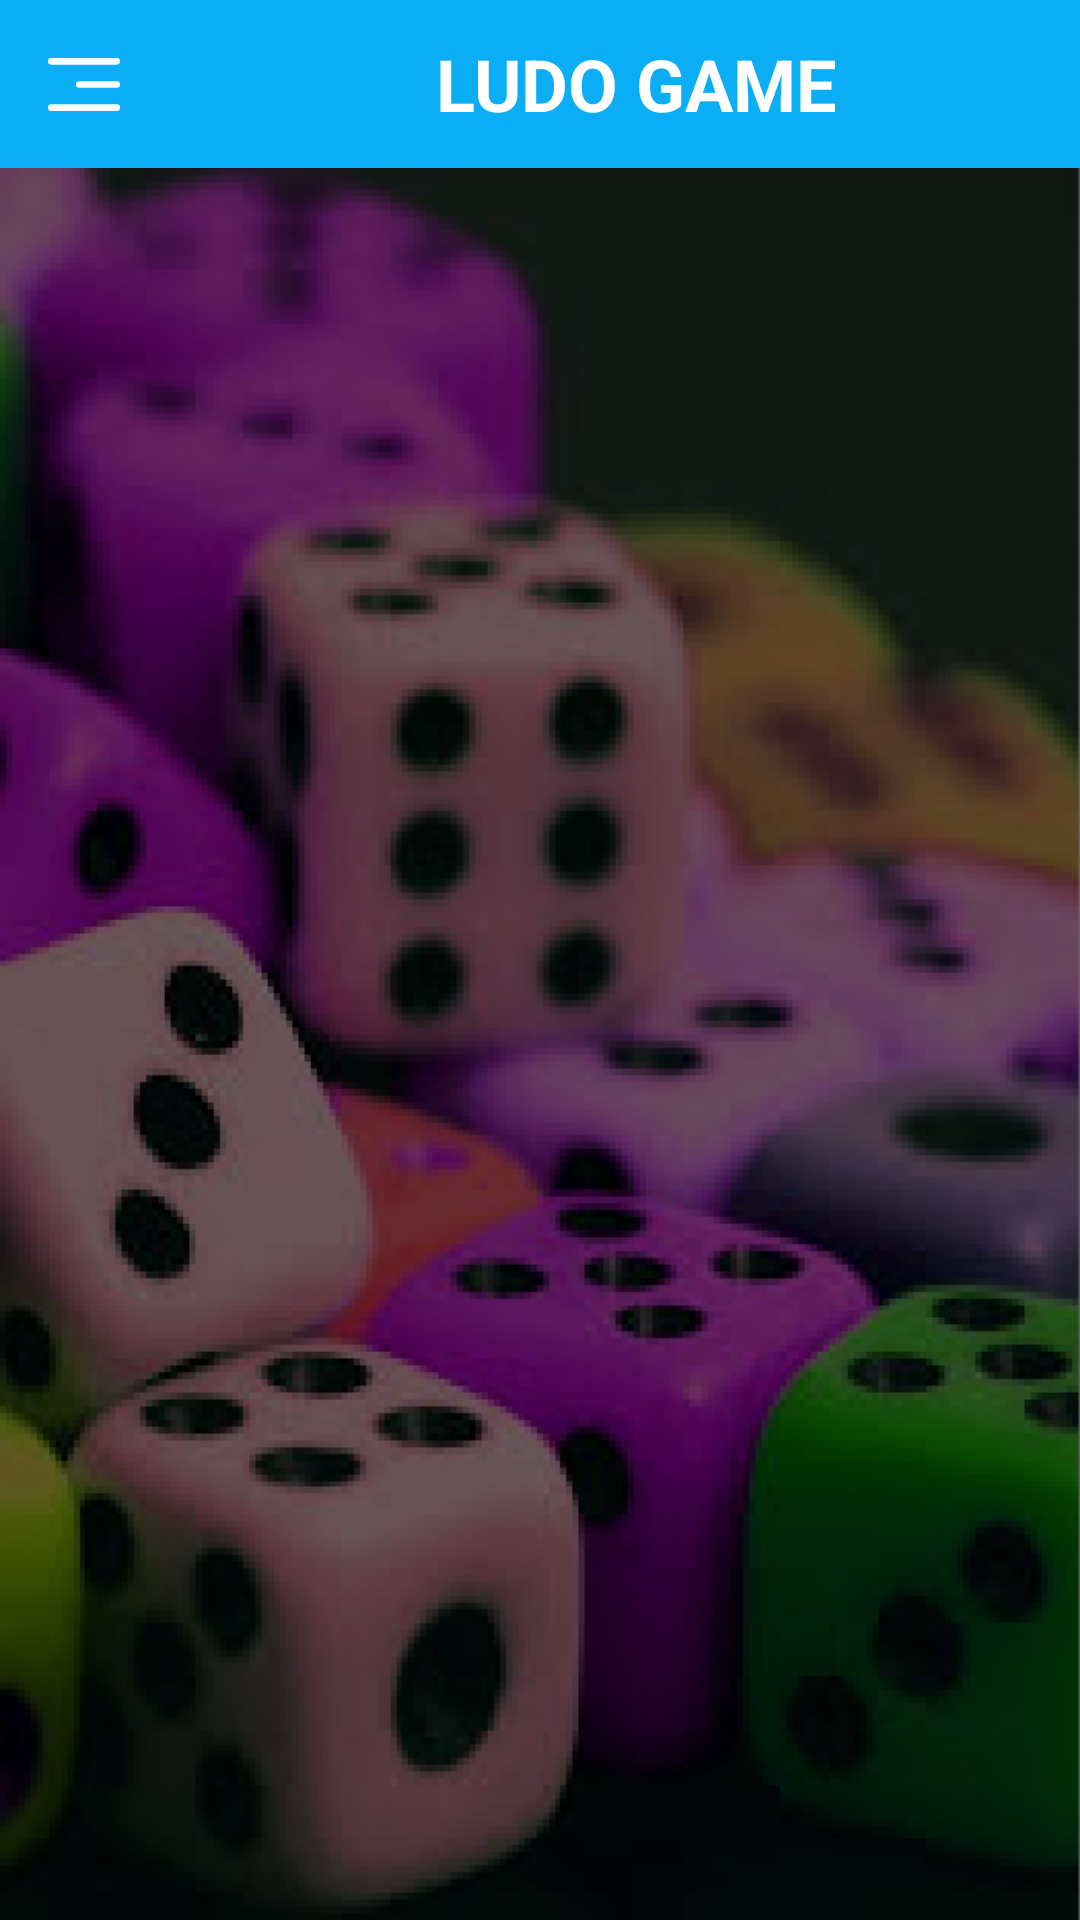

Layout XML and referenced resources for this Android screen:
<!-- AndroidManifest.xml: application theme Theme.Ludo -->
<!-- res/layout/activity_main.xml -->
<?xml version="1.0" encoding="utf-8"?>
<androidx.drawerlayout.widget.DrawerLayout xmlns:android="http://schemas.android.com/apk/res/android"
    xmlns:app="http://schemas.android.com/apk/res-auto"
    xmlns:tools="http://schemas.android.com/tools"
    android:id="@+id/drawerlayout"
    android:layout_width="match_parent"
    android:layout_height="match_parent"
    android:background="@drawable/ludobg"
    android:fitsSystemWindows="true">

    <androidx.constraintlayout.widget.ConstraintLayout
        android:layout_width="match_parent"
        android:layout_height="match_parent"
        android:background="@color/backgroundblack"
        tools:context=".MainActivity">

        <com.google.android.material.appbar.AppBarLayout
            android:id="@+id/appbarlayout"
            android:layout_width="match_parent"
            android:layout_height="wrap_content"
            app:layout_constraintEnd_toEndOf="parent"
            app:layout_constraintStart_toStartOf="parent"
            app:layout_constraintTop_toTopOf="parent">

            <androidx.appcompat.widget.Toolbar
                android:id="@+id/maintoolbar"

                android:layout_width="match_parent"
                android:layout_height="wrap_content"
                android:gravity="center"

                app:navigationIcon="@drawable/ic_hamburger">

                <androidx.constraintlayout.widget.ConstraintLayout
                    android:layout_width="match_parent"
                    android:layout_height="match_parent"
                           android:orientation="horizontal">

                    <TextView
                        android:id="@+id/titleEditText"
                        android:layout_width="wrap_content"
                        android:layout_height="wrap_content"
                        android:layout_marginEnd="8dp"

                        android:gravity="center"
                        android:layout_marginRight="?attr/actionBarSize"

                        android:text="@string/app_name"
                        android:textColor="@color/white"
                        android:textSize="24sp"
                        android:textStyle="bold"
                        app:layout_constraintBottom_toBottomOf="parent"
                        app:layout_constraintEnd_toStartOf="@+id/rechargelineartoolbar"
                        app:layout_constraintStart_toStartOf="parent"
                        app:layout_constraintTop_toTopOf="parent" />

                    <LinearLayout
                        android:id="@+id/rechargelineartoolbar"
                        android:layout_width="wrap_content"
                        android:layout_height="match_parent"
                        android:layout_marginTop="8dp"
                        android:layout_marginEnd="16dp"
                        android:layout_marginRight="16dp"
                        android:gravity="center"
                        android:orientation="vertical"
                        android:visibility="gone"
                        app:layout_constraintBottom_toBottomOf="parent"
                        app:layout_constraintEnd_toStartOf="@+id/saleslineartoolbar"
                        app:layout_constraintTop_toTopOf="parent">

                        <ImageView
                            android:layout_width="24dp"
                            android:layout_height="24dp"
                            android:src="@drawable/ic_icon_material_phone_iphone" />

                        <TextView
                            android:layout_width="wrap_content"
                            android:layout_height="wrap_content"
                            android:text="Recharge"
                            android:textColor="@color/white" />
                    </LinearLayout>

                    <LinearLayout
                        android:id="@+id/saleslineartoolbar"
                        android:layout_width="wrap_content"
                        android:layout_height="match_parent"
                        android:layout_marginTop="8dp"
                        android:layout_marginEnd="16dp"
                        android:layout_marginRight="16dp"
                        android:gravity="center"
                        android:orientation="vertical"
                        android:visibility="gone"
                        app:layout_constraintBottom_toBottomOf="parent"
                        app:layout_constraintEnd_toEndOf="parent"
                        app:layout_constraintTop_toTopOf="parent">

                        <ImageView
                            android:layout_width="24dp"
                            android:layout_height="24dp"
                            android:src="@drawable/sales" />

                        <TextView
                            android:layout_width="wrap_content"
                            android:layout_height="wrap_content"
                            android:text="Sales"
                            android:textColor="@color/white" />
                    </LinearLayout>


                </androidx.constraintlayout.widget.ConstraintLayout>
            </androidx.appcompat.widget.Toolbar>
        </com.google.android.material.appbar.AppBarLayout>

        <FrameLayout
            android:id="@+id/container"
            android:layout_width="0dp"
            android:layout_height="0dp"
            android:text="Hello World!"
            app:layout_constraintBottom_toTopOf="@+id/bottomNav"
            app:layout_constraintLeft_toLeftOf="parent"
            app:layout_constraintRight_toRightOf="parent"
            app:layout_constraintTop_toBottomOf="@id/appbarlayout" />

        <com.google.android.material.bottomnavigation.BottomNavigationView
            android:id="@+id/bottomNav"
            android:layout_width="match_parent"
            android:layout_height="wrap_content"
            android:background="@android:color/transparent"
            android:visibility="gone"
            app:itemIconTint="@color/white"
            app:itemTextColor="@color/white"
            app:labelVisibilityMode="labeled"

            app:layout_constraintBottom_toBottomOf="parent"
            app:layout_constraintEnd_toEndOf="parent"
            app:layout_constraintStart_toStartOf="parent"
            app:menu="@menu/bottom_nav_menu" />

        <ProgressBar
            android:id="@+id/progressbar"
            android:layout_width="wrap_content"
            android:layout_height="wrap_content"
            android:visibility="gone"
            app:layout_constraintBottom_toBottomOf="parent"
            app:layout_constraintEnd_toEndOf="parent"
            app:layout_constraintStart_toStartOf="parent"
            app:layout_constraintTop_toTopOf="parent" />

    </androidx.constraintlayout.widget.ConstraintLayout>

    <com.google.android.material.navigation.NavigationView
        android:id="@+id/navigationView"
        android:layout_width="wrap_content"
        android:layout_height="match_parent"
        android:layout_gravity="start"
        android:background="@color/black"
        android:fitsSystemWindows="true"
        app:headerLayout="@layout/menu_header_layout"
        app:itemIconTint="@color/white"
        app:itemTextColor="@color/white"
        app:menu="@menu/side_nav_menu" />
</androidx.drawerlayout.widget.DrawerLayout>
<!-- res/layout/menu_header_layout.xml (included above) -->
<?xml version="1.0" encoding="utf-8"?>
<LinearLayout xmlns:android="http://schemas.android.com/apk/res/android"
    android:layout_width="match_parent"
    android:layout_height="wrap_content"
    android:fitsSystemWindows="true"
    android:gravity="center"
    android:orientation="horizontal">

    <ImageView
        android:layout_width="wrap_content"
        android:layout_height="wrap_content"

        android:src="@drawable/djfksdj" />

    <TextView
        android:layout_width="wrap_content"
        android:layout_height="wrap_content"
        android:layout_weight="1"
        android:text="MENU"
        android:textColor="@color/white"
        android:textSize="24sp" />
</LinearLayout>
<!-- resources referenced by this layout -->
<resources>
  <color name="backgroundblack">#94000000</color>
  <color name="black">#FF000000</color>
  <color name="white">#FFFFFFFF</color>
  <!-- drawable djfksdj: png bitmap (drawable-xxxhdpi, 95062 bytes) -->
  <!-- drawable ic_hamburger (drawable) -->
  <vector android:autoMirrored="true" android:height="17.768064dp"
      android:viewportHeight="19.918" android:viewportWidth="26.904"
      android:width="24dp" xmlns:android="http://schemas.android.com/apk/res/android">
      <path android:fillColor="#00000000"
          android:pathData="M1.25,1.25L25.654,1.25"
          android:strokeColor="#fff" android:strokeLineCap="round" android:strokeWidth="2.5"/>
      <path android:fillColor="#00000000"
          android:pathData="M1.25,18.668L25.654,18.668"
          android:strokeColor="#fff" android:strokeLineCap="round" android:strokeWidth="2.5"/>
      <path android:fillColor="#00000000"
          android:pathData="M11.682,9.959L25.654,9.959"
          android:strokeColor="#fff" android:strokeLineCap="round" android:strokeWidth="2.5"/>
  </vector>
  <!-- drawable ic_icon_material_phone_iphone (drawable) -->
  <vector xmlns:android="http://schemas.android.com/apk/res/android"
      android:width="14.5dp"
      android:height="24.538dp"
      android:viewportWidth="14.5"
      android:viewportHeight="24.538">
    <path
        android:pathData="M11.712,0L2.788,0A2.789,2.789 0,0 0,0 2.788L0,21.75a2.789,2.789 0,0 0,2.788 2.788h8.923A2.789,2.789 0,0 0,14.5 21.75L14.5,2.788A2.789,2.789 0,0 0,11.712 0ZM7.25,23.423a1.673,1.673 0,1 1,1.673 -1.673A1.671,1.671 0,0 1,7.25 23.423ZM12.269,18.961L2.231,18.961L2.231,3.346L12.269,3.346Z"
        android:fillColor="#fff"/>
  </vector>
  <!-- drawable ludobg: png bitmap (drawable, 164609 bytes) -->
  <!-- drawable sales: png bitmap (drawable, 1090 bytes) -->
  <string name="app_name">LUDO GAME</string>
  <style name="Theme.Ludo" parent="Theme.MaterialComponents.Light.NoActionBar">
          
          <item name="colorPrimary">@color/purple_500</item>
          <item name="colorPrimaryVariant">@color/purple_700</item>
          <item name="colorOnPrimary">@color/white</item>
          
          <item name="colorSecondary">@color/teal_200</item>
          <item name="colorSecondaryVariant">@color/teal_700</item>
          <item name="colorOnSecondary">@color/black</item>
          
          <item name="android:statusBarColor" tools:targetApi="l">?attr/colorPrimaryVariant</item>
          <item name="android:windowTranslucentNavigation">true</item>
          
      </style>
  <color name="purple_500">#0baef5</color>
  <color name="purple_700">#0baef5</color>
  <color name="teal_200">#FF03DAC5</color>
  <color name="teal_700">#FF018786</color>
</resources>
